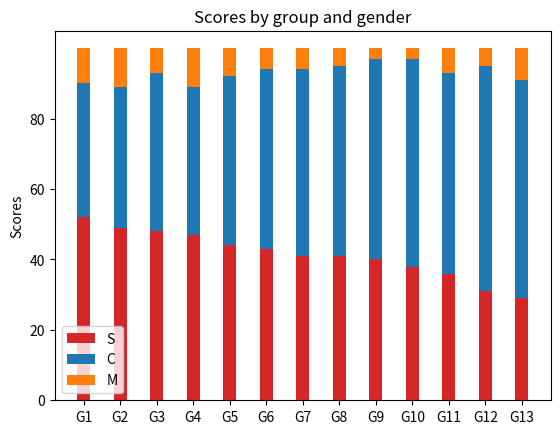

Recreate this plot in Python.
import numpy as np
import matplotlib.pyplot as plt

N = 13
S = (52, 49, 48, 47, 44, 43, 41, 41, 40, 38, 36, 31, 29)
C = (38, 40, 45, 42, 48, 51, 53, 54, 57, 59, 57, 64, 62)

d = []
for i in range(0, len(S)):
    sum = S[i] + C[i]
    d.append(sum)
M = (10, 11, 7, 11, 8, 6, 6, 5, 3, 3, 7, 5, 9)
# menStd = (2, 3, 4, 1, 2)
# womenStd = (3, 5, 2, 3, 3)
ind = np.arange(N)  # the x locations for the groups
width = 0.35  # the width of the bars: can also be len(x) sequence

p1 = plt.bar(ind, S, width, color='#d62728')  # , yerr=menStd)
p2 = plt.bar(ind, C, width, bottom=S)  # , yerr=womenStd)
p3 = plt.bar(ind, M, width, bottom=d)

plt.ylabel('Scores')
plt.title('Scores by group and gender')
plt.xticks(ind, ('G1', 'G2', 'G3', 'G4', 'G5', 'G6', 'G7', 'G8', 'G9', 'G10', 'G11', 'G12', 'G13'))
plt.yticks(np.arange(0, 81, 20))
plt.legend((p1[0], p2[0], p3[0]), ('S', 'C', 'M'))

plt.show()